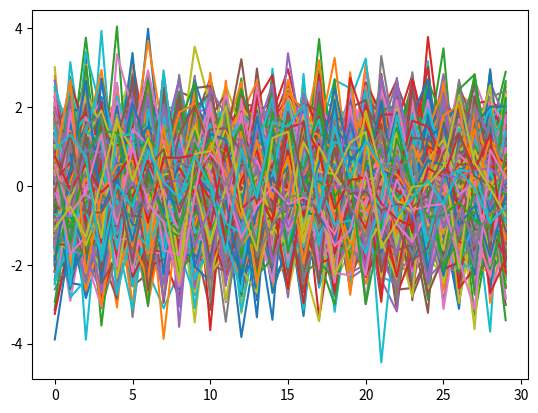

Python code for this plot:
import matplotlib.pyplot as plt
import numpy as np
from scipy.stats import norm

plt.plot(norm.ppf(np.random.rand(30, 1000)))
plt.show()
